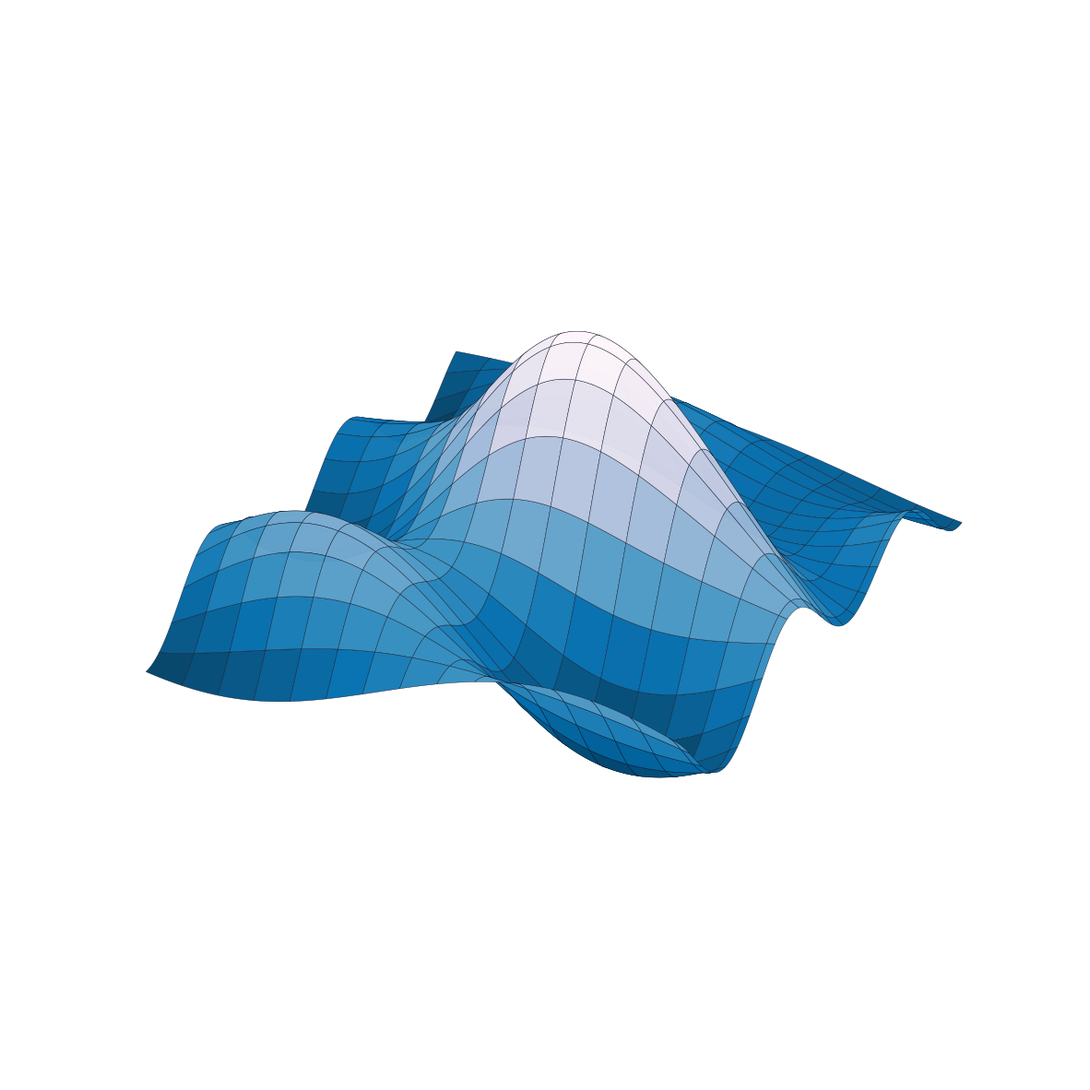

The script that saved this image:
import matplotlib.pyplot as plt
import numpy as np
from matplotlib import cm

# Aspect ratio tuned for a taller surface
res = 200
x = np.linspace(-20, 20, res)
y = np.linspace(-25, 25, res) # Taller range
X, Y = np.meshgrid(x, y)

# More dramatic, vertical-friendly potential surface
Z = (4.0 * np.sin(0.15 * X) * np.cos(0.2 * Y) +
     3.0 * np.cos(0.1 * X + 0.3 * Y) +
     2.0 * np.exp(-(X**2 + Y**2) / 150) * 8)

Z -= 3.0 * np.exp(-((X-5)**2 + (Y+10)**2) / 100)
Z += 0.1 * X - 0.05 * Y 

fig = plt.figure(figsize=(15, 20)) # Taller figure
ax = fig.add_subplot(111, projection='3d')
ax.axis("off")

# Set background to transparent
fig.patch.set_alpha(0)
ax.patch.set_alpha(0)

# Sparser grid for a technical look
surf = ax.plot_surface(X, Y, Z, 
                       cmap="PuBu_r", 
                       edgecolor='#0f172a', 
                       linewidth=0.3, 
                       antialiased=True, 
                       alpha=0.98,
                       rcount=25, ccount=15) 

# Dynamic low-angle view
ax.view_init(elev=35, azim=-60)
ax.set_zlim(-15, 20)

import os
os.makedirs("frontmatter/pdf", exist_ok=True)
plt.savefig("frontmatter/pdf/wave.pdf", transparent=True, bbox_inches='tight', pad_inches=0, dpi=400)
plt.close()
